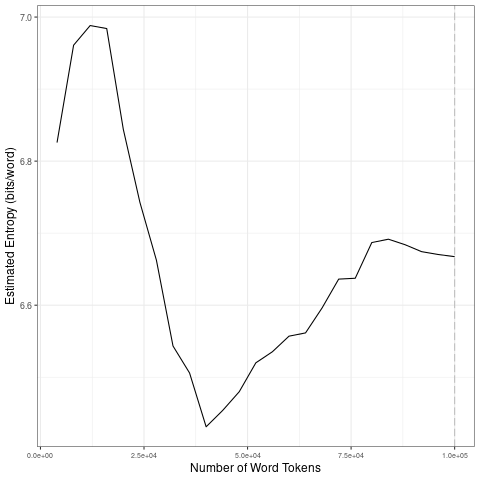

The table this chart was drawn from, first rows:
file, entropy.Corpus.Size, entropy.Entropy, sd.Corpus.Size, sd.SD
data/2021_by_en/2021-02-21_tokens_1-gram…, 4000, 6.826, 20000, 0.07915
data/2021_by_en/2021-02-21_tokens_1-gram…, 8000, 6.961, 40000, 0.1248
data/2021_by_en/2021-02-21_tokens_1-gram…, 12000, 6.988, 60000, 0.04182
data/2021_by_en/2021-02-21_tokens_1-gram…, 16000, 6.984, 80000, 0.04736
data/2021_by_en/2021-02-21_tokens_1-gram…, 20000, 6.844, 1e+05, 0.01006
data/2021_by_en/2021-02-21_tokens_1-gram…, 24000, 6.743, 20000, 0.07915
data/2021_by_en/2021-02-21_tokens_1-gram…, 28000, 6.662, 40000, 0.1248
data/2021_by_en/2021-02-21_tokens_1-gram…, 32000, 6.543, 60000, 0.04182
data/2021_by_en/2021-02-21_tokens_1-gram…, 36000, 6.506, 80000, 0.04736
data/2021_by_en/2021-02-21_tokens_1-gram…, 40000, 6.431, 1e+05, 0.01006
data/2021_by_en/2021-02-21_tokens_1-gram…, 44000, 6.454, 20000, 0.07915
data/2021_by_en/2021-02-21_tokens_1-gram…, 48000, 6.48, 40000, 0.1248
data/2021_by_en/2021-02-21_tokens_1-gram…, 52000, 6.52, 60000, 0.04182
data/2021_by_en/2021-02-21_tokens_1-gram…, 56000, 6.535, 80000, 0.04736
data/2021_by_en/2021-02-21_tokens_1-gram…, 60000, 6.557, 1e+05, 0.01006
data/2021_by_en/2021-02-21_tokens_1-gram…, 64000, 6.562, 20000, 0.07915
data/2021_by_en/2021-02-21_tokens_1-gram…, 68000, 6.596, 40000, 0.1248
data/2021_by_en/2021-02-21_tokens_1-gram…, 72000, 6.636, 60000, 0.04182
data/2021_by_en/2021-02-21_tokens_1-gram…, 76000, 6.637, 80000, 0.04736
data/2021_by_en/2021-02-21_tokens_1-gram…, 80000, 6.687, 1e+05, 0.01006
data/2021_by_en/2021-02-21_tokens_1-gram…, 84000, 6.692, 20000, 0.07915
data/2021_by_en/2021-02-21_tokens_1-gram…, 88000, 6.684, 40000, 0.1248
data/2021_by_en/2021-02-21_tokens_1-gram…, 92000, 6.674, 60000, 0.04182
data/2021_by_en/2021-02-21_tokens_1-gram…, 96000, 6.67, 80000, 0.04736
data/2021_by_en/2021-02-21_tokens_1-gram…, 1e+05, 6.667, 1e+05, 0.01006
